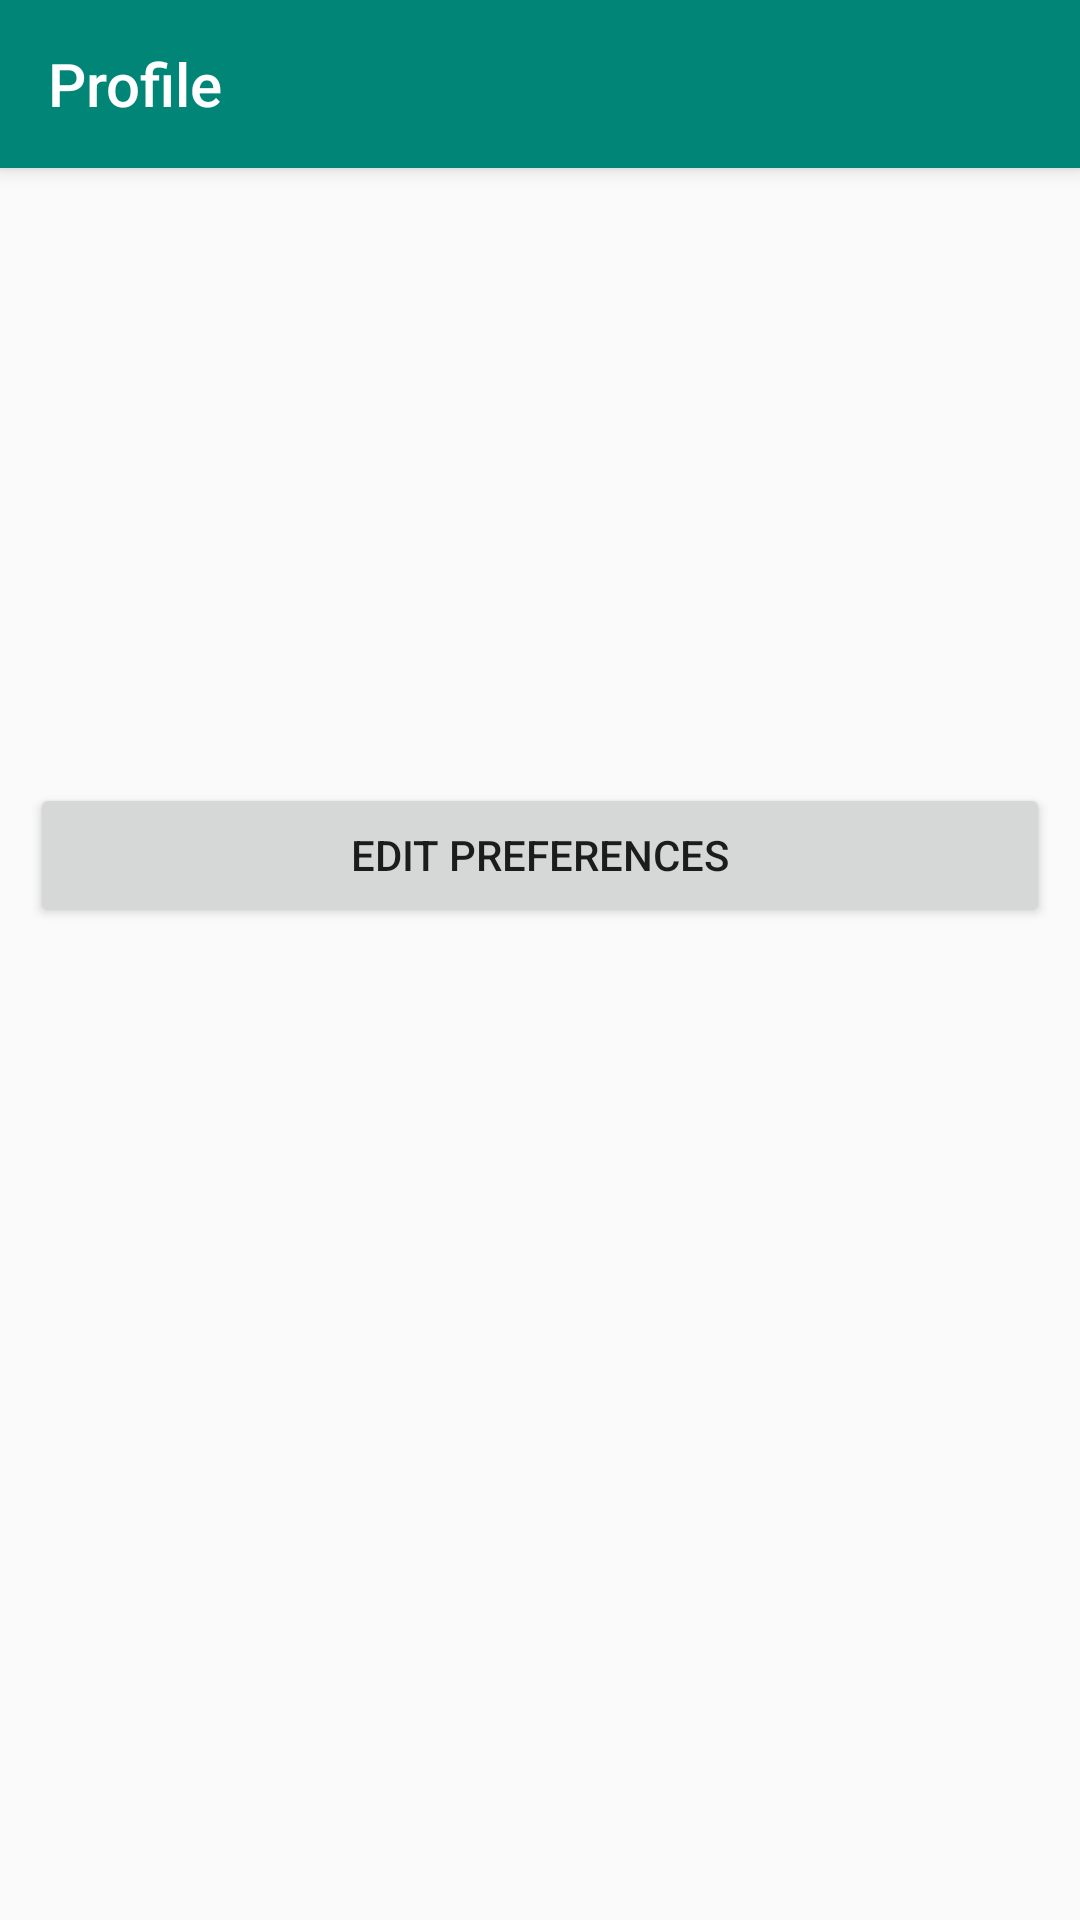

Here is an Android app screen rendered from its layout file. Give the layout XML and the strings, colors and styles it references.
<!-- AndroidManifest.xml: application theme Theme.AppCompat.Light.NoActionBar -->
<!-- res/layout/activity_user_preferences.xml -->
<?xml version="1.0" encoding="utf-8"?>
<layout>
    <data>
        <variable
            name="viewModel"
            type="com.bignerdranch.android.exercisebuddy.viewmodels.UserPreferencesActivityViewModel" />
    </data>
    <LinearLayout
        xmlns:app="http://schemas.android.com/apk/res-auto"
        xmlns:android="http://schemas.android.com/apk/res/android"
        android:orientation="vertical"
        android:layout_width="match_parent"
        android:layout_height="match_parent">
        <androidx.appcompat.widget.Toolbar
            android:id="@+id/tool_bar"
            app:title="@string/profile"
            android:theme="@style/AppToolbarStyle"
            app:titleTextColor="@color/white"
            android:layout_width="match_parent"
            android:layout_height="wrap_content"
            android:background="@color/colorPrimary"
            android:elevation="4dp"/>
        <TextView
            android:id="@+id/exercise_preference_text_view"
            android:layout_width="match_parent"
            android:layout_height="wrap_content"
            android:background="@null"
            android:layout_margin="10dp"/>
        <TextView
            android:id="@+id/gender_preference_text_view"
            android:layout_width="match_parent"
            android:layout_height="wrap_content"
            android:background="@null"
            android:layout_margin="10dp"/>
        <TextView
            android:id="@+id/experience_level_preference_text_view"
            android:layout_width="match_parent"
            android:layout_height="wrap_content"
            android:background="@null"
            android:layout_margin="10dp"/>
        <TextView
            android:id="@+id/lower_age_preference_text_view"
            android:layout_width="match_parent"
            android:layout_height="wrap_content"
            android:background="@null"
            android:layout_margin="10dp"/>
        <TextView
            android:id="@+id/upper_age_preference_text_view"
            android:layout_width="match_parent"
            android:layout_height="wrap_content"
            android:background="@null"
            android:layout_margin="10dp"/>
        <Button
            android:layout_width="match_parent"
            android:layout_height="wrap_content"
            android:text="@string/edit_preferences"
            android:layout_margin="10dp"
            android:onClick="editUserPreferences"/>
    </LinearLayout>
</layout>
<!-- resources referenced by this layout -->
<resources>
  <color name="colorPrimary">#008577</color>
  <color name="white">#FFFFFF</color>
  <string name="edit_preferences">Edit preferences</string>
  <string name="profile">Profile</string>
  <style name="AppToolbarStyle" parent="@style/ThemeOverlay.AppCompat.Dark.ActionBar">
          <item name="android:textColorPrimary">@color/white</item>
      </style>
</resources>
